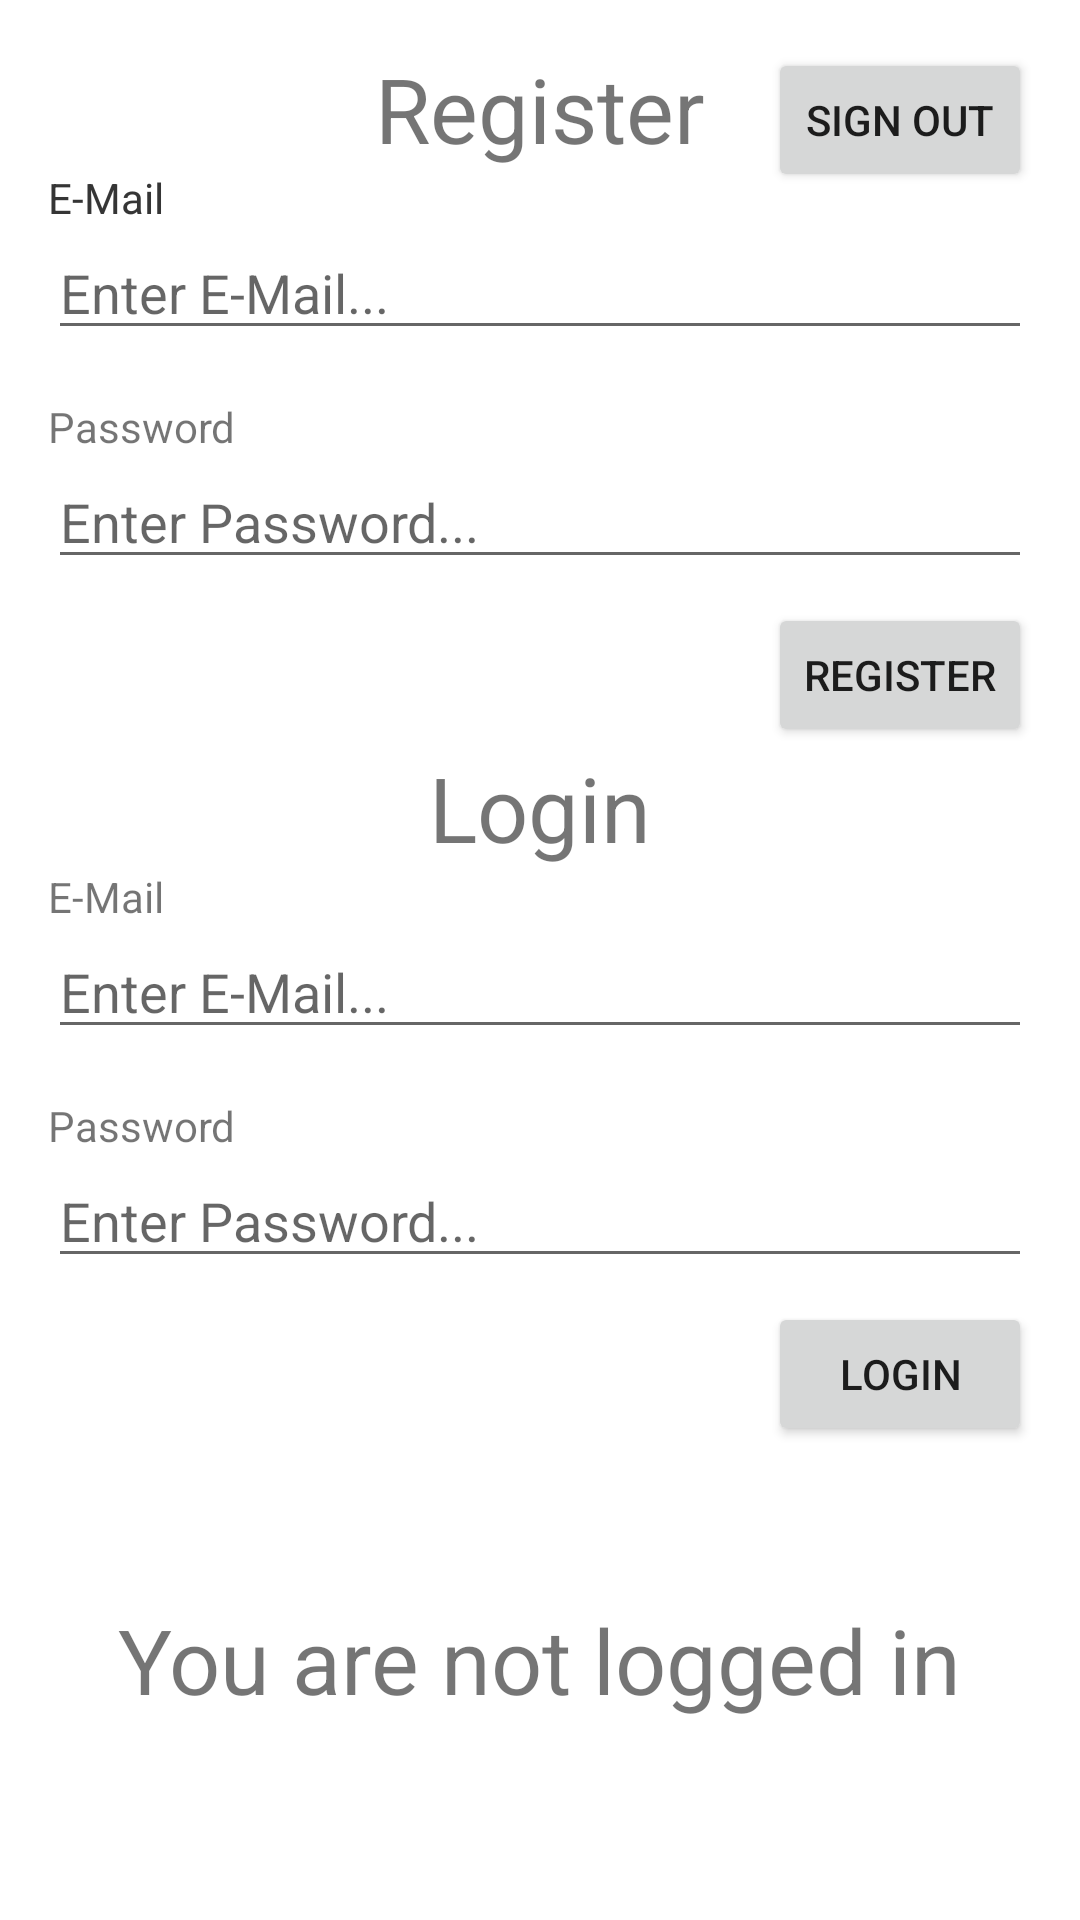

The Android layout XML behind this screen, and the referenced resources:
<!-- AndroidManifest.xml: application theme Theme.FirebaseService -->
<!-- res/layout/activity_main.xml -->
<?xml version="1.0" encoding="utf-8"?>
<androidx.constraintlayout.widget.ConstraintLayout xmlns:android="http://schemas.android.com/apk/res/android"
    xmlns:app="http://schemas.android.com/apk/res-auto"
    xmlns:tools="http://schemas.android.com/tools"
    android:layout_width="match_parent"
    android:layout_height="match_parent"
    android:padding="16dp"
    tools:context=".MainActivity">

    <Button
        android:id="@+id/signout"
        android:layout_width="wrap_content"
        android:layout_height="wrap_content"
        android:text="Sign Out"
        app:layout_constraintEnd_toEndOf="parent"
        app:layout_constraintTop_toTopOf="parent" />
    <TextView
        android:id="@+id/textView3"
        android:layout_width="wrap_content"
        android:layout_height="wrap_content"
        android:text="Register"
        android:textSize="30sp"
        app:layout_constraintEnd_toEndOf="parent"
        app:layout_constraintHorizontal_bias="0.5"
        app:layout_constraintStart_toStartOf="parent"
        app:layout_constraintTop_toTopOf="parent" />

    <TextView
        android:id="@+id/textView"
        android:layout_width="wrap_content"
        android:layout_height="wrap_content"
        android:text="E-Mail"
        app:layout_constraintStart_toStartOf="@+id/etEmailRegister"
        app:layout_constraintTop_toBottomOf="@+id/textView3" />

    <EditText
        android:id="@+id/etEmailRegister"
        android:layout_width="0dp"
        android:layout_height="wrap_content"
        android:hint="Enter E-Mail..."
        android:inputType="textEmailAddress"
        app:layout_constraintEnd_toEndOf="parent"
        app:layout_constraintStart_toStartOf="parent"
        app:layout_constraintTop_toBottomOf="@+id/textView" />

    <TextView
        android:id="@+id/textView2"
        android:layout_width="wrap_content"
        android:layout_height="wrap_content"
        android:layout_marginTop="16dp"
        android:text="Password"
        app:layout_constraintStart_toStartOf="@+id/etPasswordRegister"
        app:layout_constraintTop_toBottomOf="@+id/etEmailRegister" />

    <EditText
        android:id="@+id/etPasswordRegister"
        android:layout_width="0dp"
        android:layout_height="wrap_content"
        android:hint="Enter Password..."
        android:inputType="textPassword"
        app:layout_constraintEnd_toEndOf="parent"
        app:layout_constraintHorizontal_bias="0.5"
        app:layout_constraintStart_toStartOf="parent"
        app:layout_constraintTop_toBottomOf="@+id/textView2" />

    <TextView
        android:id="@+id/textView4"
        android:layout_width="wrap_content"
        android:layout_height="wrap_content"
        android:text="Login"
        android:textSize="30sp"
        app:layout_constraintEnd_toEndOf="parent"
        app:layout_constraintHorizontal_bias="0.5"
        app:layout_constraintStart_toStartOf="parent"
        app:layout_constraintTop_toBottomOf="@+id/btnRegister" />

    <TextView
        android:id="@+id/textView5"
        android:layout_width="wrap_content"
        android:layout_height="wrap_content"
        android:text="E-Mail"
        app:layout_constraintStart_toStartOf="@+id/etEmailRegister"
        app:layout_constraintTop_toBottomOf="@+id/textView3" />

    <TextView
        android:id="@+id/textView7"
        android:layout_width="wrap_content"
        android:layout_height="wrap_content"
        android:text="E-Mail"
        app:layout_constraintStart_toStartOf="@+id/etEmailLogin"
        app:layout_constraintTop_toBottomOf="@+id/textView4" />

    <EditText
        android:id="@+id/etEmailLogin"
        android:layout_width="0dp"
        android:layout_height="wrap_content"
        android:hint="Enter E-Mail..."
        android:inputType="textEmailAddress"
        app:layout_constraintEnd_toEndOf="parent"
        app:layout_constraintStart_toStartOf="parent"
        app:layout_constraintTop_toBottomOf="@+id/textView7" />

    <TextView
        android:id="@+id/textView6"
        android:layout_width="wrap_content"
        android:layout_height="wrap_content"
        android:layout_marginTop="16dp"
        android:text="Password"
        app:layout_constraintStart_toStartOf="parent"
        app:layout_constraintTop_toBottomOf="@+id/etEmailLogin" />

    <EditText
        android:id="@+id/etPasswordLogin"
        android:layout_width="0dp"
        android:layout_height="wrap_content"
        android:hint="Enter Password..."
        android:inputType="textPassword"
        app:layout_constraintEnd_toEndOf="parent"
        app:layout_constraintHorizontal_bias="0.5"
        app:layout_constraintStart_toStartOf="parent"
        app:layout_constraintTop_toBottomOf="@+id/textView6" />

    <Button
        android:id="@+id/btnRegister"
        android:layout_width="wrap_content"
        android:layout_height="wrap_content"
        android:layout_marginTop="8dp"
        android:text="Register"
        app:layout_constraintEnd_toEndOf="parent"
        app:layout_constraintTop_toBottomOf="@+id/etPasswordRegister" />

    <Button
        android:id="@+id/btnLogin"
        android:layout_width="wrap_content"
        android:layout_height="wrap_content"
        android:layout_marginTop="8dp"
        android:text="Login"
        app:layout_constraintEnd_toEndOf="parent"
        app:layout_constraintTop_toBottomOf="@+id/etPasswordLogin" />

    <TextView
        android:id="@+id/tvLoggedIn"
        android:layout_width="wrap_content"
        android:layout_height="wrap_content"
        android:text="You are not logged in"
        android:textSize="30sp"
        app:layout_constraintBottom_toBottomOf="parent"
        app:layout_constraintEnd_toEndOf="parent"
        app:layout_constraintHorizontal_bias="0.5"
        app:layout_constraintStart_toStartOf="parent"
        app:layout_constraintTop_toBottomOf="@+id/btnLogin" />

</androidx.constraintlayout.widget.ConstraintLayout>
<!-- resources referenced by this layout -->
<resources>
  <style name="Theme.FirebaseService" parent="Theme.MaterialComponents.DayNight.DarkActionBar">
          
          <item name="colorPrimary">@color/purple_500</item>
          <item name="colorPrimaryVariant">@color/purple_700</item>
          <item name="colorOnPrimary">@color/white</item>
          
          <item name="colorSecondary">@color/teal_200</item>
          <item name="colorSecondaryVariant">@color/teal_700</item>
          <item name="colorOnSecondary">@color/black</item>
          
          <item name="android:statusBarColor">?attr/colorPrimaryVariant</item>
          
      </style>
  <color name="purple_500">#FF6200EE</color>
  <color name="purple_700">#FF3700B3</color>
  <color name="white">#FFFFFFFF</color>
  <color name="teal_200">#FF03DAC5</color>
  <color name="teal_700">#FF018786</color>
  <color name="black">#FF000000</color>
</resources>
